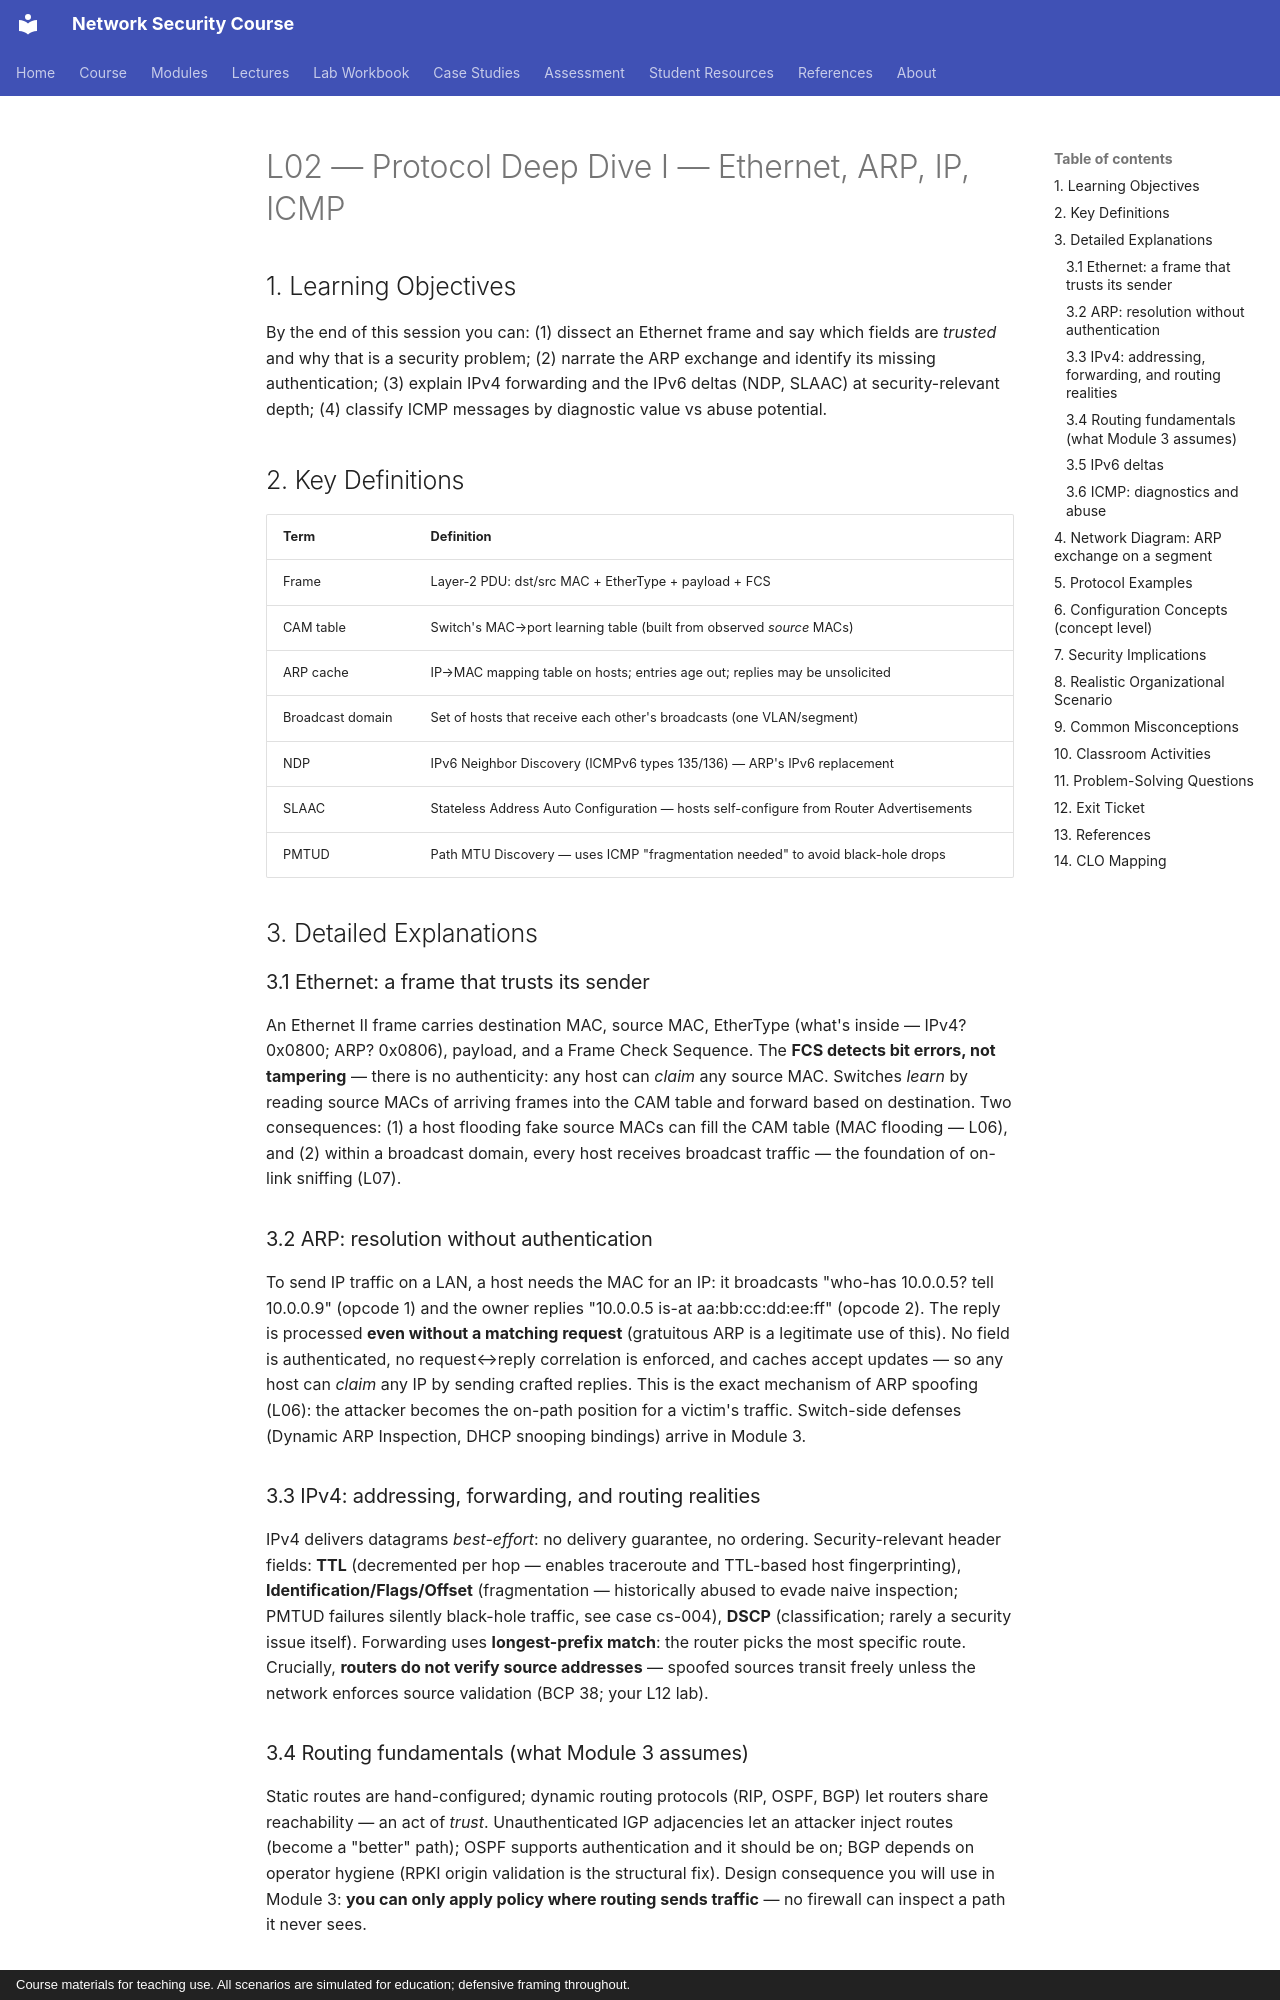

repository: nadeem-majeedch/Network-Security-Course · page: lectures/lecture-02-protocol-deep-dive-i-lower-layers/index.html · generator: mkdocs · copyright: Course materials for teaching use. All scenarios are simulated for education; defensive framing throughout.

# L02 — Protocol Deep Dive I — Ethernet, ARP, IP, ICMP

## 1. Learning Objectives

By the end of this session you can: (1) dissect an Ethernet frame and say which fields are *trusted* and why that is a security problem; (2) narrate the ARP exchange and identify its missing authentication; (3) explain IPv4 forwarding and the IPv6 deltas (NDP, SLAAC) at security-relevant depth; (4) classify ICMP messages by diagnostic value vs abuse potential.

## 2. Key Definitions

| Term | Definition |
|---|---|
| Frame | Layer-2 PDU: dst/src MAC + EtherType + payload + FCS |
| CAM table | Switch's MAC→port learning table (built from observed *source* MACs) |
| ARP cache | IP→MAC mapping table on hosts; entries age out; replies may be unsolicited |
| Broadcast domain | Set of hosts that receive each other's broadcasts (one VLAN/segment) |
| NDP | IPv6 Neighbor Discovery (ICMPv6 types 135/136) — ARP's IPv6 replacement |
| SLAAC | Stateless Address Auto Configuration — hosts self-configure from Router Advertisements |
| PMTUD | Path MTU Discovery — uses ICMP "fragmentation needed" to avoid black-hole drops |

## 3. Detailed Explanations

### 3.1 Ethernet: a frame that trusts its sender
An Ethernet II frame carries destination MAC, source MAC, EtherType (what's inside — IPv4? 0x0800; ARP? 0x0806), payload, and a Frame Check Sequence. The **FCS detects bit errors, not tampering** — there is no authenticity: any host can *claim* any source MAC. Switches *learn* by reading source MACs of arriving frames into the CAM table and forward based on destination. Two consequences: (1) a host flooding fake source MACs can fill the CAM table (MAC flooding — L06), and (2) within a broadcast domain, every host receives broadcast traffic — the foundation of on-link sniffing (L07).

### 3.2 ARP: resolution without authentication
To send IP traffic on a LAN, a host needs the MAC for an IP: it broadcasts "who-has 10.0.0.5? tell 10.0.0.9" (opcode 1) and the owner replies "10.0.0.5 is-at aa:bb:cc:dd:ee:ff" (opcode 2). The reply is processed **even without a matching request** (gratuitous ARP is a legitimate use of this). No field is authenticated, no request↔reply correlation is enforced, and caches accept updates — so any host can *claim* any IP by sending crafted replies. This is the exact mechanism of ARP spoofing (L06): the attacker becomes the on-path position for a victim's traffic. Switch-side defenses (Dynamic ARP Inspection, DHCP snooping bindings) arrive in Module 3.

### 3.3 IPv4: addressing, forwarding, and routing realities
IPv4 delivers datagrams *best-effort*: no delivery guarantee, no ordering. Security-relevant header fields: **TTL** (decremented per hop — enables traceroute and TTL-based host fingerprinting), **Identification/Flags/Offset** (fragmentation — historically abused to evade naive inspection; PMTUD failures silently black-hole traffic, see case cs-004), **DSCP** (classification; rarely a security issue itself). Forwarding uses **longest-prefix match**: the router picks the most specific route. Crucially, **routers do not verify source addresses** — spoofed sources transit freely unless the network enforces source validation (BCP 38; your L12 lab).
